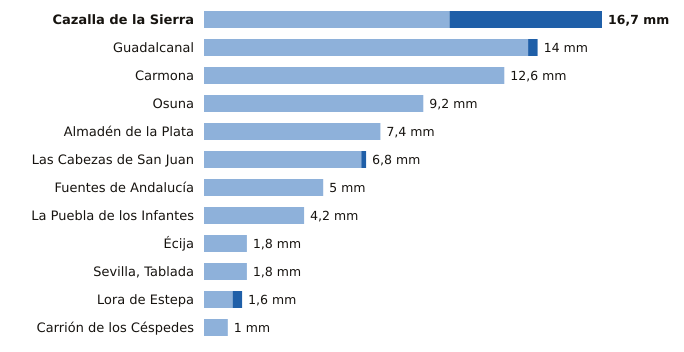

The data file committed next to this chart (first rows):
estacion, provincia, indicativo, mm_6_dias_anteriores, mm_hoy, mm_7_dias, horas_de_hoy
Cazalla de la Sierra, Sevilla, 5704B, 10.3, 6.4, 16.7, 17
Guadalcanal, Sevilla, 5726X, 13.6, 0.4, 14.0, 17
Carmona, Sevilla, 5702X, 12.6, 0.0, 12.6, 16
Osuna, Sevilla, 5998X, 9.2, 0.0, 9.2, 16
Almadén de la Plata, Sevilla, 5733X, 7.4, 0.0, 7.4, 16
Las Cabezas de San Juan, Sevilla, 5891X, 6.6, 0.2, 6.8, 16
Fuentes de Andalucía, Sevilla, 5656, 5.0, 0.0, 5.0, 16
La Puebla de los Infantes, Sevilla, 5654X, 4.2, 0.0, 4.2, 17
Écija, Sevilla, 5641X, 1.8, 0.0, 1.8, 17
Sevilla, Tablada, Sevilla, 5790Y, 1.8, 0.0, 1.8, 15
Lora de Estepa, Sevilla, 5612X, 1.2, 0.4, 1.6, 16
Carrión de los Céspedes, Sevilla, 5835X, 1.0, 0.0, 1.0, 16
